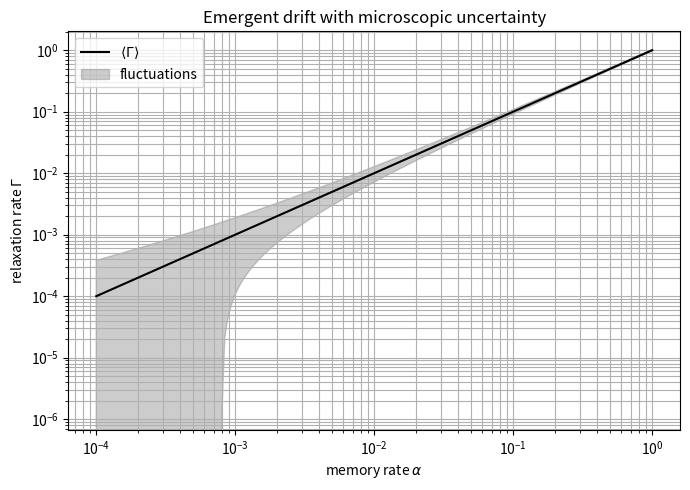

Recreate this plot in Python.
import numpy as np
import matplotlib.pyplot as plt

eta = 1.0
lam = 1.0
eps = 0.2
T = 50.0   # effective observation time

alphas = np.logspace(-4, 0, 200)

Gamma = eta * lam * alphas
D = eps**2 * alphas

Delta_Gamma = np.sqrt(D / T)

fig = plt.figure(figsize=(7, 5))

plt.loglog(alphas, Gamma, 'k-', label=r'$\langle\Gamma\rangle$')
plt.fill_between(
    alphas,
    Gamma - Delta_Gamma,
    Gamma + Delta_Gamma,
    color='gray',
    alpha=0.4,
    label=r'fluctuations'
)

plt.xlabel(r'memory rate $\alpha$')
plt.ylabel(r'relaxation rate $\Gamma$')
plt.title("Emergent drift with microscopic uncertainty")
plt.legend()
plt.grid(True, which="both")
plt.tight_layout()
plt.show()

fig.savefig("fig_alpha_hbar_eff_corrected.pdf", bbox_inches="tight")
